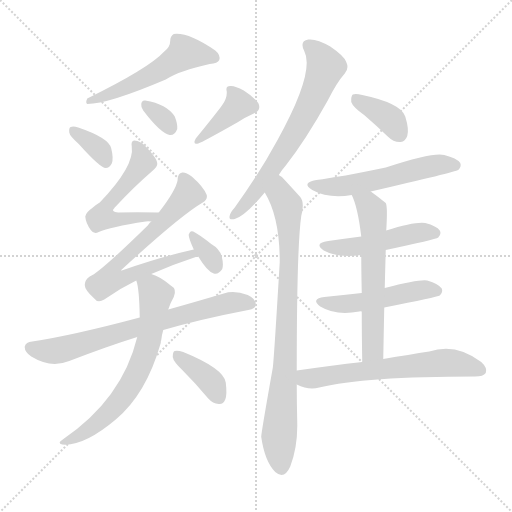
t = 0.00 s
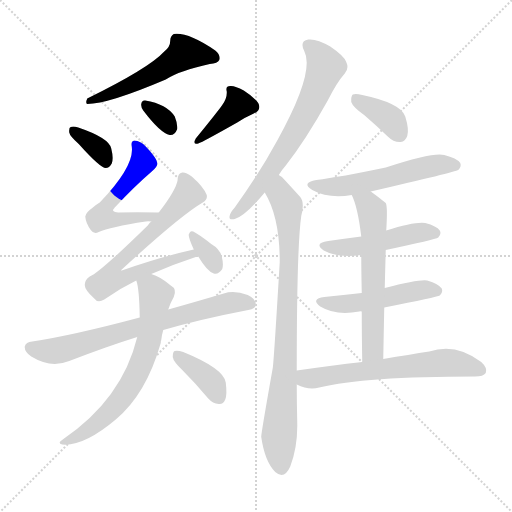
t = 2.45 s
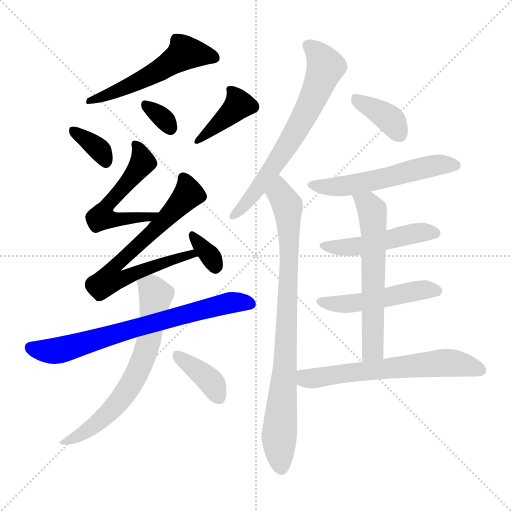
t = 4.90 s
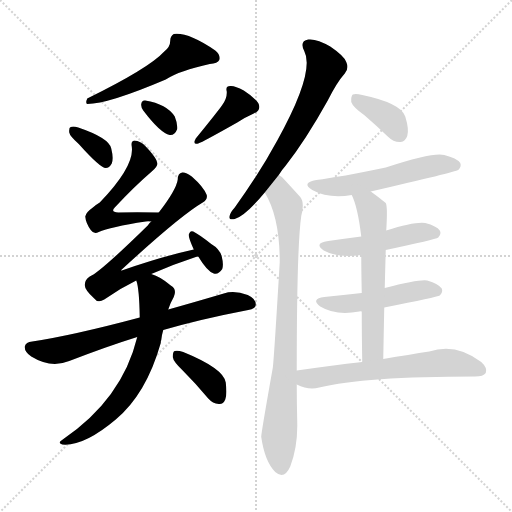
t = 7.35 s
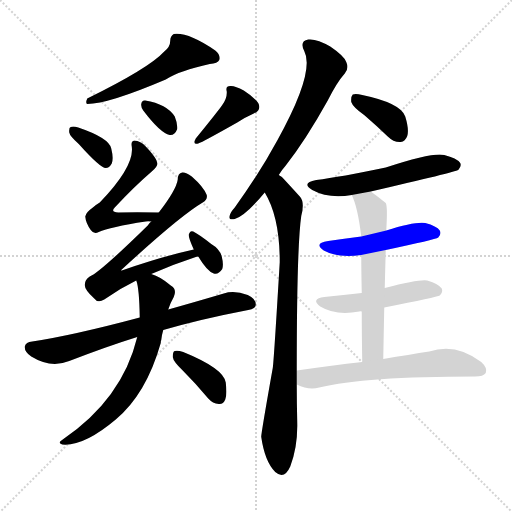
t = 9.80 s
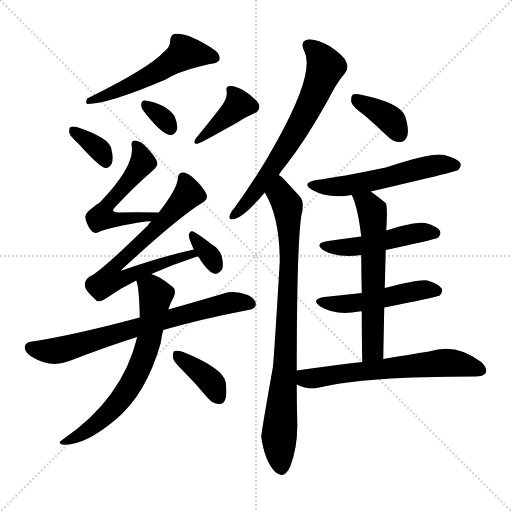
t = 12.25 s

The animated SVG that drew these frames (rendered in a browser with its animation timeline set to each time). Animation: 18 CSS @keyframes rules; one cycle of 12.25 s.

<svg version="1.1" viewBox="0 0 1024 1024" xmlns="http://www.w3.org/2000/svg">
  <g stroke="lightgray" stroke-dasharray="1,1" stroke-width="1" transform="scale(4, 4)">
    <line x1="0" y1="0" x2="256" y2="256"></line>
    <line x1="256" y1="0" x2="0" y2="256"></line>
    <line x1="128" y1="0" x2="128" y2="256"></line>
    <line x1="0" y1="128" x2="256" y2="128"></line>
  </g>
<g transform="scale(1, -1) translate(0, -900)">
   <style type="text/css">
    @keyframes keyframes0 {
      from {
       stroke: blue;
       stroke-dashoffset: 532;
       stroke-width: 128;
       }
       63% {
       animation-timing-function: step-end;
       stroke: blue;
       stroke-dashoffset: 0;
       stroke-width: 128;
       }
       to {
       stroke: black;
       stroke-width: 1024;
       }
       }
       #make-me-a-hanzi-animation-0 {
         animation: keyframes0 0.682943s both;
         animation-delay: 0.000000s;
         animation-timing-function: linear;
       }
    @keyframes keyframes1 {
      from {
       stroke: blue;
       stroke-dashoffset: 347;
       stroke-width: 128;
       }
       53% {
       animation-timing-function: step-end;
       stroke: blue;
       stroke-dashoffset: 0;
       stroke-width: 128;
       }
       to {
       stroke: black;
       stroke-width: 1024;
       }
       }
       #make-me-a-hanzi-animation-1 {
         animation: keyframes1 0.532389s both;
         animation-delay: 0.682943s;
         animation-timing-function: linear;
       }
    @keyframes keyframes2 {
      from {
       stroke: blue;
       stroke-dashoffset: 322;
       stroke-width: 128;
       }
       51% {
       animation-timing-function: step-end;
       stroke: blue;
       stroke-dashoffset: 0;
       stroke-width: 128;
       }
       to {
       stroke: black;
       stroke-width: 1024;
       }
       }
       #make-me-a-hanzi-animation-2 {
         animation: keyframes2 0.512044s both;
         animation-delay: 1.215332s;
         animation-timing-function: linear;
       }
    @keyframes keyframes3 {
      from {
       stroke: blue;
       stroke-dashoffset: 394;
       stroke-width: 128;
       }
       56% {
       animation-timing-function: step-end;
       stroke: blue;
       stroke-dashoffset: 0;
       stroke-width: 128;
       }
       to {
       stroke: black;
       stroke-width: 1024;
       }
       }
       #make-me-a-hanzi-animation-3 {
         animation: keyframes3 0.570638s both;
         animation-delay: 1.727376s;
         animation-timing-function: linear;
       }
    @keyframes keyframes4 {
      from {
       stroke: blue;
       stroke-dashoffset: 533;
       stroke-width: 128;
       }
       63% {
       animation-timing-function: step-end;
       stroke: blue;
       stroke-dashoffset: 0;
       stroke-width: 128;
       }
       to {
       stroke: black;
       stroke-width: 1024;
       }
       }
       #make-me-a-hanzi-animation-4 {
         animation: keyframes4 0.683757s both;
         animation-delay: 2.298014s;
         animation-timing-function: linear;
       }
    @keyframes keyframes5 {
      from {
       stroke: blue;
       stroke-dashoffset: 704;
       stroke-width: 128;
       }
       70% {
       animation-timing-function: step-end;
       stroke: blue;
       stroke-dashoffset: 0;
       stroke-width: 128;
       }
       to {
       stroke: black;
       stroke-width: 1024;
       }
       }
       #make-me-a-hanzi-animation-5 {
         animation: keyframes5 0.822917s both;
         animation-delay: 2.981771s;
         animation-timing-function: linear;
       }
    @keyframes keyframes6 {
      from {
       stroke: blue;
       stroke-dashoffset: 330;
       stroke-width: 128;
       }
       52% {
       animation-timing-function: step-end;
       stroke: blue;
       stroke-dashoffset: 0;
       stroke-width: 128;
       }
       to {
       stroke: black;
       stroke-width: 1024;
       }
       }
       #make-me-a-hanzi-animation-6 {
         animation: keyframes6 0.518555s both;
         animation-delay: 3.804688s;
         animation-timing-function: linear;
       }
    @keyframes keyframes7 {
      from {
       stroke: blue;
       stroke-dashoffset: 710;
       stroke-width: 128;
       }
       70% {
       animation-timing-function: step-end;
       stroke: blue;
       stroke-dashoffset: 0;
       stroke-width: 128;
       }
       to {
       stroke: black;
       stroke-width: 1024;
       }
       }
       #make-me-a-hanzi-animation-7 {
         animation: keyframes7 0.827799s both;
         animation-delay: 4.323242s;
         animation-timing-function: linear;
       }
    @keyframes keyframes8 {
      from {
       stroke: blue;
       stroke-dashoffset: 664;
       stroke-width: 128;
       }
       68% {
       animation-timing-function: step-end;
       stroke: blue;
       stroke-dashoffset: 0;
       stroke-width: 128;
       }
       to {
       stroke: black;
       stroke-width: 1024;
       }
       }
       #make-me-a-hanzi-animation-8 {
         animation: keyframes8 0.790365s both;
         animation-delay: 5.151042s;
         animation-timing-function: linear;
       }
    @keyframes keyframes9 {
      from {
       stroke: blue;
       stroke-dashoffset: 375;
       stroke-width: 128;
       }
       55% {
       animation-timing-function: step-end;
       stroke: blue;
       stroke-dashoffset: 0;
       stroke-width: 128;
       }
       to {
       stroke: black;
       stroke-width: 1024;
       }
       }
       #make-me-a-hanzi-animation-9 {
         animation: keyframes9 0.555176s both;
         animation-delay: 5.941406s;
         animation-timing-function: linear;
       }
    @keyframes keyframes10 {
      from {
       stroke: blue;
       stroke-dashoffset: 662;
       stroke-width: 128;
       }
       68% {
       animation-timing-function: step-end;
       stroke: blue;
       stroke-dashoffset: 0;
       stroke-width: 128;
       }
       to {
       stroke: black;
       stroke-width: 1024;
       }
       }
       #make-me-a-hanzi-animation-10 {
         animation: keyframes10 0.788737s both;
         animation-delay: 6.496582s;
         animation-timing-function: linear;
       }
    @keyframes keyframes11 {
      from {
       stroke: blue;
       stroke-dashoffset: 833;
       stroke-width: 128;
       }
       73% {
       animation-timing-function: step-end;
       stroke: blue;
       stroke-dashoffset: 0;
       stroke-width: 128;
       }
       to {
       stroke: black;
       stroke-width: 1024;
       }
       }
       #make-me-a-hanzi-animation-11 {
         animation: keyframes11 0.927897s both;
         animation-delay: 7.285319s;
         animation-timing-function: linear;
       }
    @keyframes keyframes12 {
      from {
       stroke: blue;
       stroke-dashoffset: 372;
       stroke-width: 128;
       }
       55% {
       animation-timing-function: step-end;
       stroke: blue;
       stroke-dashoffset: 0;
       stroke-width: 128;
       }
       to {
       stroke: black;
       stroke-width: 1024;
       }
       }
       #make-me-a-hanzi-animation-12 {
         animation: keyframes12 0.552734s both;
         animation-delay: 8.213216s;
         animation-timing-function: linear;
       }
    @keyframes keyframes13 {
      from {
       stroke: blue;
       stroke-dashoffset: 547;
       stroke-width: 128;
       }
       64% {
       animation-timing-function: step-end;
       stroke: blue;
       stroke-dashoffset: 0;
       stroke-width: 128;
       }
       to {
       stroke: black;
       stroke-width: 1024;
       }
       }
       #make-me-a-hanzi-animation-13 {
         animation: keyframes13 0.695150s both;
         animation-delay: 8.765951s;
         animation-timing-function: linear;
       }
    @keyframes keyframes14 {
      from {
       stroke: blue;
       stroke-dashoffset: 480;
       stroke-width: 128;
       }
       61% {
       animation-timing-function: step-end;
       stroke: blue;
       stroke-dashoffset: 0;
       stroke-width: 128;
       }
       to {
       stroke: black;
       stroke-width: 1024;
       }
       }
       #make-me-a-hanzi-animation-14 {
         animation: keyframes14 0.640625s both;
         animation-delay: 9.461100s;
         animation-timing-function: linear;
       }
    @keyframes keyframes15 {
      from {
       stroke: blue;
       stroke-dashoffset: 491;
       stroke-width: 128;
       }
       62% {
       animation-timing-function: step-end;
       stroke: blue;
       stroke-dashoffset: 0;
       stroke-width: 128;
       }
       to {
       stroke: black;
       stroke-width: 1024;
       }
       }
       #make-me-a-hanzi-animation-15 {
         animation: keyframes15 0.649577s both;
         animation-delay: 10.101725s;
         animation-timing-function: linear;
       }
    @keyframes keyframes16 {
      from {
       stroke: blue;
       stroke-dashoffset: 601;
       stroke-width: 128;
       }
       66% {
       animation-timing-function: step-end;
       stroke: blue;
       stroke-dashoffset: 0;
       stroke-width: 128;
       }
       to {
       stroke: black;
       stroke-width: 1024;
       }
       }
       #make-me-a-hanzi-animation-16 {
         animation: keyframes16 0.739095s both;
         animation-delay: 10.751302s;
         animation-timing-function: linear;
       }
    @keyframes keyframes17 {
      from {
       stroke: blue;
       stroke-dashoffset: 624;
       stroke-width: 128;
       }
       67% {
       animation-timing-function: step-end;
       stroke: blue;
       stroke-dashoffset: 0;
       stroke-width: 128;
       }
       to {
       stroke: black;
       stroke-width: 1024;
       }
       }
       #make-me-a-hanzi-animation-17 {
         animation: keyframes17 0.757812s both;
         animation-delay: 11.490397s;
         animation-timing-function: linear;
       }
</style>
<path d="M 328.5 797.0 Q 298.5 764.0 174.5 703.0 Q 170.5 694.0 174.5 692.0 Q 216.5 692.0 331.5 741.0 Q 359.5 759.0 419.5 772.0 Q 435.5 773.0 438.5 780.0 Q 441.5 790.0 430.5 799.0 Q 376.5 836.0 347.5 832.0 Q 340.5 828.0 340.5 819.0 Q 340.5 806.0 328.5 797.0 Z" fill="lightgray"></path> 
<path d="M 157.5 612.0 Q 200.5 564.0 211.5 564.0 Q 218.5 564.0 223.5 573.0 Q 227.5 583.0 222.5 603.0 Q 218.5 624.0 156.5 645.0 Q 146.5 648.0 141.5 646.0 Q 137.5 645.0 138.5 635.0 Q 139.5 628.0 157.5 612.0 Z" fill="lightgray"></path> 
<path d="M 286.5 679.0 Q 320.5 634.0 339.5 630.0 Q 349.5 629.0 354.5 642.0 Q 355.5 652.0 349.5 667.0 Q 333.5 692.0 290.5 699.0 Q 283.5 700.0 282.5 692.0 Q 281.5 686.0 286.5 679.0 Z" fill="lightgray"></path> 
<path d="M 444.5 690.0 Q 435.5 677.0 391.5 623.0 Q 384.5 610.0 396.5 613.0 Q 405.5 616.0 474.5 655.0 Q 489.5 665.0 507.5 673.0 Q 523.5 680.0 516.5 694.0 Q 506.5 707.0 487.5 719.0 Q 469.5 729.0 460.5 728.0 Q 450.5 728.0 453.5 717.0 Q 454.5 704.0 444.5 690.0 Z" fill="lightgray"></path> 
<path d="M 317.5 475.0 Q 272.5 476.0 236.5 475.0 Q 220.5 476.0 229.5 485.0 Q 268.5 527.0 303.5 557.0 Q 315.5 567.0 314.5 573.0 Q 314.5 583.0 290.5 608.0 Q 281.5 618.0 268.5 619.0 Q 261.5 618.0 263.5 607.0 Q 269.5 568.0 199.5 495.0 Q 192.5 491.0 184.5 484.0 Q 171.5 475.0 170.5 467.0 Q 171.5 454.0 181.5 440.0 Q 187.5 431.0 197.5 436.0 Q 219.5 446.0 291.5 457.0 Q 295.5 458.0 302.5 457.0 C 332.5 456.0 347.5 474.0 317.5 475.0 Z" fill="lightgray"></path> 
<path d="M 302.5 352.0 Q 345.5 371.0 391.5 386.0 Q 392.5 387.0 396.5 387.0 C 425.5 395.0 416.5 408.0 387.5 401.0 Q 320.5 386.0 243.5 359.0 Q 242.5 358.0 242.5 360.0 Q 359.5 468.0 405.5 495.0 Q 415.5 501.0 413.5 510.0 Q 407.5 526.0 383.5 547.0 Q 371.5 556.0 364.5 555.0 Q 355.5 554.0 355.5 541.0 Q 352.5 520.0 317.5 475.0 L 302.5 457.0 Q 298.5 454.0 295.5 449.0 Q 199.5 355.0 179.5 347.0 Q 169.5 341.0 169.5 330.0 Q 169.5 320.0 188.5 303.0 Q 195.5 293.0 208.5 301.0 Q 239.5 323.0 272.5 339.0 L 302.5 352.0 Z" fill="lightgray"></path> 
<path d="M 396.5 387.0 Q 414.5 357.0 427.5 353.0 Q 436.5 350.0 444.5 362.0 Q 447.5 371.0 443.5 387.0 Q 439.5 402.0 422.5 412.0 Q 398.5 431.0 386.5 437.0 Q 380.5 440.0 377.5 431.0 Q 376.5 425.0 387.5 401.0 L 396.5 387.0 Z" fill="lightgray"></path> 
<path d="M 326.5 240.0 Q 402.5 262.0 496.5 280.0 Q 511.5 283.0 511.5 290.0 Q 512.5 302.0 495.5 310.0 Q 468.5 320.0 447.5 313.0 Q 386.5 295.0 336.5 281.0 L 279.5 265.0 Q 144.5 229.0 64.5 217.0 Q 51.5 216.0 49.5 207.0 Q 48.5 197.0 62.5 187.0 Q 101.5 163.0 138.5 178.0 Q 216.5 208.0 274.5 226.0 L 326.5 240.0 Z" fill="lightgray"></path> 
<path d="M 274.5 226.0 Q 244.5 102.0 125.5 21.0 Q 113.5 14.0 124.5 11.0 Q 167.5 7.0 231.5 61.0 Q 292.5 112.0 321.5 214.0 Q 321.5 218.0 322.5 220.0 Q 323.5 230.0 326.5 240.0 L 336.5 281.0 Q 340.5 294.0 347.5 306.0 Q 354.5 322.0 341.5 329.0 Q 320.5 347.0 302.5 352.0 C 274.5 363.0 265.5 366.0 272.5 339.0 Q 278.5 324.0 279.5 265.0 L 274.5 226.0 Z" fill="lightgray"></path> 
<path d="M 365.5 159.0 Q 390.5 134.0 416.5 103.0 Q 425.5 93.0 437.5 92.0 Q 446.5 91.0 450.5 101.0 Q 454.5 111.0 451.5 135.0 Q 447.5 163.0 366.5 196.0 Q 354.5 200.0 349.5 198.0 Q 345.5 197.0 345.5 186.0 Q 346.5 177.0 365.5 159.0 Z" fill="lightgray"></path> 
<path d="M 557.5 550.0 Q 563.5 560.0 571.5 569.0 Q 611.5 620.0 655.5 699.0 Q 673.5 735.0 689.5 753.0 Q 698.5 763.0 692.5 776.0 Q 688.5 788.0 660.5 807.0 Q 633.5 823.0 616.5 821.0 Q 598.5 818.0 608.5 798.0 Q 630.5 756.0 554.5 619.0 Q 520.5 556.0 469.5 485.0 Q 460.5 475.0 459.5 469.0 Q 456.5 459.0 469.5 462.0 Q 490.5 468.0 529.5 515.0 L 557.5 550.0 Z" fill="lightgray"></path> 
<path d="M 593.5 159.0 Q 593.5 406.0 602.5 468.0 Q 609.5 495.0 600.5 506.0 Q 581.5 527.0 568.5 541.0 Q 564.5 547.0 557.5 550.0 C 534.5 570.0 515.5 542.0 529.5 515.0 Q 559.5 466.0 559.5 376.0 Q 547.5 175.0 545.5 164.0 Q 521.5 29.0 522.5 26.0 Q 529.5 -23.0 550.5 -44.0 Q 568.5 -60.0 580.5 -33.0 Q 595.5 7.0 594.5 54.0 Q 593.5 94.0 593.5 131.0 L 593.5 159.0 Z" fill="lightgray"></path> 
<path d="M 729.5 669.0 Q 751.5 650.0 775.5 627.0 Q 787.5 615.0 801.5 616.0 Q 810.5 617.0 814.5 628.0 Q 818.5 641.0 810.5 667.0 Q 801.5 694.0 724.5 710.0 Q 711.5 713.0 705.5 711.0 Q 701.5 707.0 702.5 696.0 Q 705.5 686.0 729.5 669.0 Z" fill="lightgray"></path> 
<path d="M 741.5 517.0 Q 910.5 556.0 916.5 560.0 Q 923.5 567.0 920.5 574.0 Q 913.5 584.0 888.5 590.0 Q 866.5 596.0 771.5 565.0 Q 680.5 546.0 632.5 540.0 Q 601.5 534.0 624.5 520.0 Q 657.5 502.0 703.5 510.0 L 741.5 517.0 Z" fill="lightgray"></path> 
<path d="M 771.5 400.0 Q 870.5 421.0 876.5 425.0 Q 883.5 432.0 879.5 439.0 Q 873.5 448.0 850.5 454.0 Q 829.5 457.0 772.5 439.0 L 722.5 427.0 Q 691.5 423.0 656.5 418.0 Q 626.5 414.0 647.5 399.0 Q 677.5 383.0 722.5 390.0 L 771.5 400.0 Z" fill="lightgray"></path> 
<path d="M 768.5 285.0 Q 874.5 306.0 879.5 309.0 Q 886.5 316.0 883.5 323.0 Q 877.5 332.0 854.5 339.0 Q 839.5 342.0 769.5 324.0 L 723.5 314.0 Q 687.5 310.0 648.5 306.0 Q 620.5 302.0 640.5 287.0 Q 671.5 268.0 718.5 277.0 Q 719.5 278.0 723.5 277.0 L 768.5 285.0 Z" fill="lightgray"></path> 
<path d="M 766.5 182.0 Q 767.5 237.0 768.5 285.0 L 769.5 324.0 Q 770.5 364.0 771.5 400.0 L 772.5 439.0 Q 775.5 488.0 771.5 494.0 Q 755.5 507.0 741.5 517.0 C 717.5 535.0 691.5 538.0 703.5 510.0 Q 715.5 486.0 722.5 427.0 L 722.5 390.0 Q 722.5 360.0 723.5 314.0 L 723.5 277.0 Q 723.5 234.0 724.5 176.0 C 724.5 146.0 765.5 152.0 766.5 182.0 Z" fill="lightgray"></path> 
<path d="M 724.5 176.0 Q 663.5 169.0 593.5 159.0 C 563.5 155.0 565.5 143.0 593.5 131.0 Q 617.5 119.0 638.5 125.0 Q 728.5 147.0 950.5 147.0 Q 966.5 147.0 971.5 154.0 Q 975.5 164.0 962.5 176.0 Q 911.5 215.0 858.5 197.0 Q 819.5 191.0 766.5 182.0 L 724.5 176.0 Z" fill="lightgray"></path> 
      <clipPath id="make-me-a-hanzi-clip-0">
      <path d="M 328.5 797.0 Q 298.5 764.0 174.5 703.0 Q 170.5 694.0 174.5 692.0 Q 216.5 692.0 331.5 741.0 Q 359.5 759.0 419.5 772.0 Q 435.5 773.0 438.5 780.0 Q 441.5 790.0 430.5 799.0 Q 376.5 836.0 347.5 832.0 Q 340.5 828.0 340.5 819.0 Q 340.5 806.0 328.5 797.0 Z" fill="lightgray"></path>
      </clipPath>
      <path clip-path="url(#make-me-a-hanzi-clip-0)" d="M 429.5 784.0 L 369.5 794.0 L 313.5 755.0 L 178.5 698.0 " fill="none" id="make-me-a-hanzi-animation-0" stroke-dasharray="404 808" stroke-linecap="round"></path>

      <clipPath id="make-me-a-hanzi-clip-1">
      <path d="M 157.5 612.0 Q 200.5 564.0 211.5 564.0 Q 218.5 564.0 223.5 573.0 Q 227.5 583.0 222.5 603.0 Q 218.5 624.0 156.5 645.0 Q 146.5 648.0 141.5 646.0 Q 137.5 645.0 138.5 635.0 Q 139.5 628.0 157.5 612.0 Z" fill="lightgray"></path>
      </clipPath>
      <path clip-path="url(#make-me-a-hanzi-clip-1)" d="M 148.5 638.0 L 201.5 598.0 L 212.5 576.0 " fill="none" id="make-me-a-hanzi-animation-1" stroke-dasharray="219 438" stroke-linecap="round"></path>

      <clipPath id="make-me-a-hanzi-clip-2">
      <path d="M 286.5 679.0 Q 320.5 634.0 339.5 630.0 Q 349.5 629.0 354.5 642.0 Q 355.5 652.0 349.5 667.0 Q 333.5 692.0 290.5 699.0 Q 283.5 700.0 282.5 692.0 Q 281.5 686.0 286.5 679.0 Z" fill="lightgray"></path>
      </clipPath>
      <path clip-path="url(#make-me-a-hanzi-clip-2)" d="M 292.5 688.0 L 324.5 665.0 L 340.5 644.0 " fill="none" id="make-me-a-hanzi-animation-2" stroke-dasharray="194 388" stroke-linecap="round"></path>

      <clipPath id="make-me-a-hanzi-clip-3">
      <path d="M 444.5 690.0 Q 435.5 677.0 391.5 623.0 Q 384.5 610.0 396.5 613.0 Q 405.5 616.0 474.5 655.0 Q 489.5 665.0 507.5 673.0 Q 523.5 680.0 516.5 694.0 Q 506.5 707.0 487.5 719.0 Q 469.5 729.0 460.5 728.0 Q 450.5 728.0 453.5 717.0 Q 454.5 704.0 444.5 690.0 Z" fill="lightgray"></path>
      </clipPath>
      <path clip-path="url(#make-me-a-hanzi-clip-3)" d="M 464.5 718.0 L 476.5 689.0 L 396.5 619.0 " fill="none" id="make-me-a-hanzi-animation-3" stroke-dasharray="266 532" stroke-linecap="round"></path>

      <clipPath id="make-me-a-hanzi-clip-4">
      <path d="M 317.5 475.0 Q 272.5 476.0 236.5 475.0 Q 220.5 476.0 229.5 485.0 Q 268.5 527.0 303.5 557.0 Q 315.5 567.0 314.5 573.0 Q 314.5 583.0 290.5 608.0 Q 281.5 618.0 268.5 619.0 Q 261.5 618.0 263.5 607.0 Q 269.5 568.0 199.5 495.0 Q 192.5 491.0 184.5 484.0 Q 171.5 475.0 170.5 467.0 Q 171.5 454.0 181.5 440.0 Q 187.5 431.0 197.5 436.0 Q 219.5 446.0 291.5 457.0 Q 295.5 458.0 302.5 457.0 C 332.5 456.0 347.5 474.0 317.5 475.0 Z" fill="lightgray"></path>
      </clipPath>
      <path clip-path="url(#make-me-a-hanzi-clip-4)" d="M 272.5 610.0 L 283.5 588.0 L 282.5 570.0 L 215.5 494.0 L 208.5 468.0 L 229.5 461.0 L 261.5 462.0 L 300.5 466.0 L 310.5 474.0 " fill="none" id="make-me-a-hanzi-animation-4" stroke-dasharray="405 810" stroke-linecap="round"></path>

      <clipPath id="make-me-a-hanzi-clip-5">
      <path d="M 302.5 352.0 Q 345.5 371.0 391.5 386.0 Q 392.5 387.0 396.5 387.0 C 425.5 395.0 416.5 408.0 387.5 401.0 Q 320.5 386.0 243.5 359.0 Q 242.5 358.0 242.5 360.0 Q 359.5 468.0 405.5 495.0 Q 415.5 501.0 413.5 510.0 Q 407.5 526.0 383.5 547.0 Q 371.5 556.0 364.5 555.0 Q 355.5 554.0 355.5 541.0 Q 352.5 520.0 317.5 475.0 L 302.5 457.0 Q 298.5 454.0 295.5 449.0 Q 199.5 355.0 179.5 347.0 Q 169.5 341.0 169.5 330.0 Q 169.5 320.0 188.5 303.0 Q 195.5 293.0 208.5 301.0 Q 239.5 323.0 272.5 339.0 L 302.5 352.0 Z" fill="lightgray"></path>
      </clipPath>
      <path clip-path="url(#make-me-a-hanzi-clip-5)" d="M 366.5 544.0 L 376.5 512.0 L 325.5 455.0 L 233.5 372.0 L 220.5 342.0 L 245.5 342.0 L 327.5 376.0 L 369.5 389.0 L 393.5 390.0 " fill="none" id="make-me-a-hanzi-animation-5" stroke-dasharray="576 1152" stroke-linecap="round"></path>

      <clipPath id="make-me-a-hanzi-clip-6">
      <path d="M 396.5 387.0 Q 414.5 357.0 427.5 353.0 Q 436.5 350.0 444.5 362.0 Q 447.5 371.0 443.5 387.0 Q 439.5 402.0 422.5 412.0 Q 398.5 431.0 386.5 437.0 Q 380.5 440.0 377.5 431.0 Q 376.5 425.0 387.5 401.0 L 396.5 387.0 Z" fill="lightgray"></path>
      </clipPath>
      <path clip-path="url(#make-me-a-hanzi-clip-6)" d="M 386.5 427.0 L 430.5 368.0 " fill="none" id="make-me-a-hanzi-animation-6" stroke-dasharray="202 404" stroke-linecap="round"></path>

      <clipPath id="make-me-a-hanzi-clip-7">
      <path d="M 326.5 240.0 Q 402.5 262.0 496.5 280.0 Q 511.5 283.0 511.5 290.0 Q 512.5 302.0 495.5 310.0 Q 468.5 320.0 447.5 313.0 Q 386.5 295.0 336.5 281.0 L 279.5 265.0 Q 144.5 229.0 64.5 217.0 Q 51.5 216.0 49.5 207.0 Q 48.5 197.0 62.5 187.0 Q 101.5 163.0 138.5 178.0 Q 216.5 208.0 274.5 226.0 L 326.5 240.0 Z" fill="lightgray"></path>
      </clipPath>
      <path clip-path="url(#make-me-a-hanzi-clip-7)" d="M 60.5 205.0 L 78.5 199.0 L 123.5 200.0 L 430.5 288.0 L 473.5 296.0 L 500.5 293.0 " fill="none" id="make-me-a-hanzi-animation-7" stroke-dasharray="582 1164" stroke-linecap="round"></path>

      <clipPath id="make-me-a-hanzi-clip-8">
      <path d="M 274.5 226.0 Q 244.5 102.0 125.5 21.0 Q 113.5 14.0 124.5 11.0 Q 167.5 7.0 231.5 61.0 Q 292.5 112.0 321.5 214.0 Q 321.5 218.0 322.5 220.0 Q 323.5 230.0 326.5 240.0 L 336.5 281.0 Q 340.5 294.0 347.5 306.0 Q 354.5 322.0 341.5 329.0 Q 320.5 347.0 302.5 352.0 C 274.5 363.0 265.5 366.0 272.5 339.0 Q 278.5 324.0 279.5 265.0 L 274.5 226.0 Z" fill="lightgray"></path>
      </clipPath>
      <path clip-path="url(#make-me-a-hanzi-clip-8)" d="M 279.5 337.0 L 303.5 323.0 L 311.5 310.0 L 298.5 221.0 L 268.5 142.0 L 231.5 89.0 L 197.5 57.0 L 130.5 15.0 " fill="none" id="make-me-a-hanzi-animation-8" stroke-dasharray="536 1072" stroke-linecap="round"></path>

      <clipPath id="make-me-a-hanzi-clip-9">
      <path d="M 365.5 159.0 Q 390.5 134.0 416.5 103.0 Q 425.5 93.0 437.5 92.0 Q 446.5 91.0 450.5 101.0 Q 454.5 111.0 451.5 135.0 Q 447.5 163.0 366.5 196.0 Q 354.5 200.0 349.5 198.0 Q 345.5 197.0 345.5 186.0 Q 346.5 177.0 365.5 159.0 Z" fill="lightgray"></path>
      </clipPath>
      <path clip-path="url(#make-me-a-hanzi-clip-9)" d="M 353.5 190.0 L 413.5 145.0 L 436.5 108.0 " fill="none" id="make-me-a-hanzi-animation-9" stroke-dasharray="247 494" stroke-linecap="round"></path>

      <clipPath id="make-me-a-hanzi-clip-10">
      <path d="M 557.5 550.0 Q 563.5 560.0 571.5 569.0 Q 611.5 620.0 655.5 699.0 Q 673.5 735.0 689.5 753.0 Q 698.5 763.0 692.5 776.0 Q 688.5 788.0 660.5 807.0 Q 633.5 823.0 616.5 821.0 Q 598.5 818.0 608.5 798.0 Q 630.5 756.0 554.5 619.0 Q 520.5 556.0 469.5 485.0 Q 460.5 475.0 459.5 469.0 Q 456.5 459.0 469.5 462.0 Q 490.5 468.0 529.5 515.0 L 557.5 550.0 Z" fill="lightgray"></path>
      </clipPath>
      <path clip-path="url(#make-me-a-hanzi-clip-10)" d="M 617.5 808.0 L 640.5 788.0 L 651.5 766.0 L 627.5 705.0 L 539.5 555.0 L 501.5 503.0 L 467.5 470.0 " fill="none" id="make-me-a-hanzi-animation-10" stroke-dasharray="534 1068" stroke-linecap="round"></path>

      <clipPath id="make-me-a-hanzi-clip-11">
      <path d="M 593.5 159.0 Q 593.5 406.0 602.5 468.0 Q 609.5 495.0 600.5 506.0 Q 581.5 527.0 568.5 541.0 Q 564.5 547.0 557.5 550.0 C 534.5 570.0 515.5 542.0 529.5 515.0 Q 559.5 466.0 559.5 376.0 Q 547.5 175.0 545.5 164.0 Q 521.5 29.0 522.5 26.0 Q 529.5 -23.0 550.5 -44.0 Q 568.5 -60.0 580.5 -33.0 Q 595.5 7.0 594.5 54.0 Q 593.5 94.0 593.5 131.0 L 593.5 159.0 Z" fill="lightgray"></path>
      </clipPath>
      <path clip-path="url(#make-me-a-hanzi-clip-11)" d="M 558.5 540.0 L 560.5 512.0 L 574.5 489.0 L 578.5 396.0 L 571.5 171.0 L 557.5 26.0 L 563.5 -32.0 " fill="none" id="make-me-a-hanzi-animation-11" stroke-dasharray="705 1410" stroke-linecap="round"></path>

      <clipPath id="make-me-a-hanzi-clip-12">
      <path d="M 729.5 669.0 Q 751.5 650.0 775.5 627.0 Q 787.5 615.0 801.5 616.0 Q 810.5 617.0 814.5 628.0 Q 818.5 641.0 810.5 667.0 Q 801.5 694.0 724.5 710.0 Q 711.5 713.0 705.5 711.0 Q 701.5 707.0 702.5 696.0 Q 705.5 686.0 729.5 669.0 Z" fill="lightgray"></path>
      </clipPath>
      <path clip-path="url(#make-me-a-hanzi-clip-12)" d="M 710.5 702.0 L 779.5 662.0 L 799.5 632.0 " fill="none" id="make-me-a-hanzi-animation-12" stroke-dasharray="244 488" stroke-linecap="round"></path>

      <clipPath id="make-me-a-hanzi-clip-13">
      <path d="M 741.5 517.0 Q 910.5 556.0 916.5 560.0 Q 923.5 567.0 920.5 574.0 Q 913.5 584.0 888.5 590.0 Q 866.5 596.0 771.5 565.0 Q 680.5 546.0 632.5 540.0 Q 601.5 534.0 624.5 520.0 Q 657.5 502.0 703.5 510.0 L 741.5 517.0 Z" fill="lightgray"></path>
      </clipPath>
      <path clip-path="url(#make-me-a-hanzi-clip-13)" d="M 626.5 531.0 L 677.5 526.0 L 750.5 538.0 L 877.5 571.0 L 911.5 569.0 " fill="none" id="make-me-a-hanzi-animation-13" stroke-dasharray="419 838" stroke-linecap="round"></path>

      <clipPath id="make-me-a-hanzi-clip-14">
      <path d="M 771.5 400.0 Q 870.5 421.0 876.5 425.0 Q 883.5 432.0 879.5 439.0 Q 873.5 448.0 850.5 454.0 Q 829.5 457.0 772.5 439.0 L 722.5 427.0 Q 691.5 423.0 656.5 418.0 Q 626.5 414.0 647.5 399.0 Q 677.5 383.0 722.5 390.0 L 771.5 400.0 Z" fill="lightgray"></path>
      </clipPath>
      <path clip-path="url(#make-me-a-hanzi-clip-14)" d="M 649.5 410.0 L 711.5 406.0 L 836.5 435.0 L 870.5 434.0 " fill="none" id="make-me-a-hanzi-animation-14" stroke-dasharray="352 704" stroke-linecap="round"></path>

      <clipPath id="make-me-a-hanzi-clip-15">
      <path d="M 768.5 285.0 Q 874.5 306.0 879.5 309.0 Q 886.5 316.0 883.5 323.0 Q 877.5 332.0 854.5 339.0 Q 839.5 342.0 769.5 324.0 L 723.5 314.0 Q 687.5 310.0 648.5 306.0 Q 620.5 302.0 640.5 287.0 Q 671.5 268.0 718.5 277.0 Q 719.5 278.0 723.5 277.0 L 768.5 285.0 Z" fill="lightgray"></path>
      </clipPath>
      <path clip-path="url(#make-me-a-hanzi-clip-15)" d="M 642.5 297.0 L 707.5 293.0 L 834.5 319.0 L 874.5 318.0 " fill="none" id="make-me-a-hanzi-animation-15" stroke-dasharray="363 726" stroke-linecap="round"></path>

      <clipPath id="make-me-a-hanzi-clip-16">
      <path d="M 766.5 182.0 Q 767.5 237.0 768.5 285.0 L 769.5 324.0 Q 770.5 364.0 771.5 400.0 L 772.5 439.0 Q 775.5 488.0 771.5 494.0 Q 755.5 507.0 741.5 517.0 C 717.5 535.0 691.5 538.0 703.5 510.0 Q 715.5 486.0 722.5 427.0 L 722.5 390.0 Q 722.5 360.0 723.5 314.0 L 723.5 277.0 Q 723.5 234.0 724.5 176.0 C 724.5 146.0 765.5 152.0 766.5 182.0 Z" fill="lightgray"></path>
      </clipPath>
      <path clip-path="url(#make-me-a-hanzi-clip-16)" d="M 710.5 508.0 L 740.5 485.0 L 747.5 451.0 L 746.5 206.0 L 730.5 184.0 " fill="none" id="make-me-a-hanzi-animation-16" stroke-dasharray="473 946" stroke-linecap="round"></path>

      <clipPath id="make-me-a-hanzi-clip-17">
      <path d="M 724.5 176.0 Q 663.5 169.0 593.5 159.0 C 563.5 155.0 565.5 143.0 593.5 131.0 Q 617.5 119.0 638.5 125.0 Q 728.5 147.0 950.5 147.0 Q 966.5 147.0 971.5 154.0 Q 975.5 164.0 962.5 176.0 Q 911.5 215.0 858.5 197.0 Q 819.5 191.0 766.5 182.0 L 724.5 176.0 Z" fill="lightgray"></path>
      </clipPath>
      <path clip-path="url(#make-me-a-hanzi-clip-17)" d="M 602.5 152.0 L 611.5 143.0 L 628.5 143.0 L 884.5 175.0 L 930.5 170.0 L 962.5 159.0 " fill="none" id="make-me-a-hanzi-animation-17" stroke-dasharray="496 992" stroke-linecap="round"></path>

</g>
</svg>
